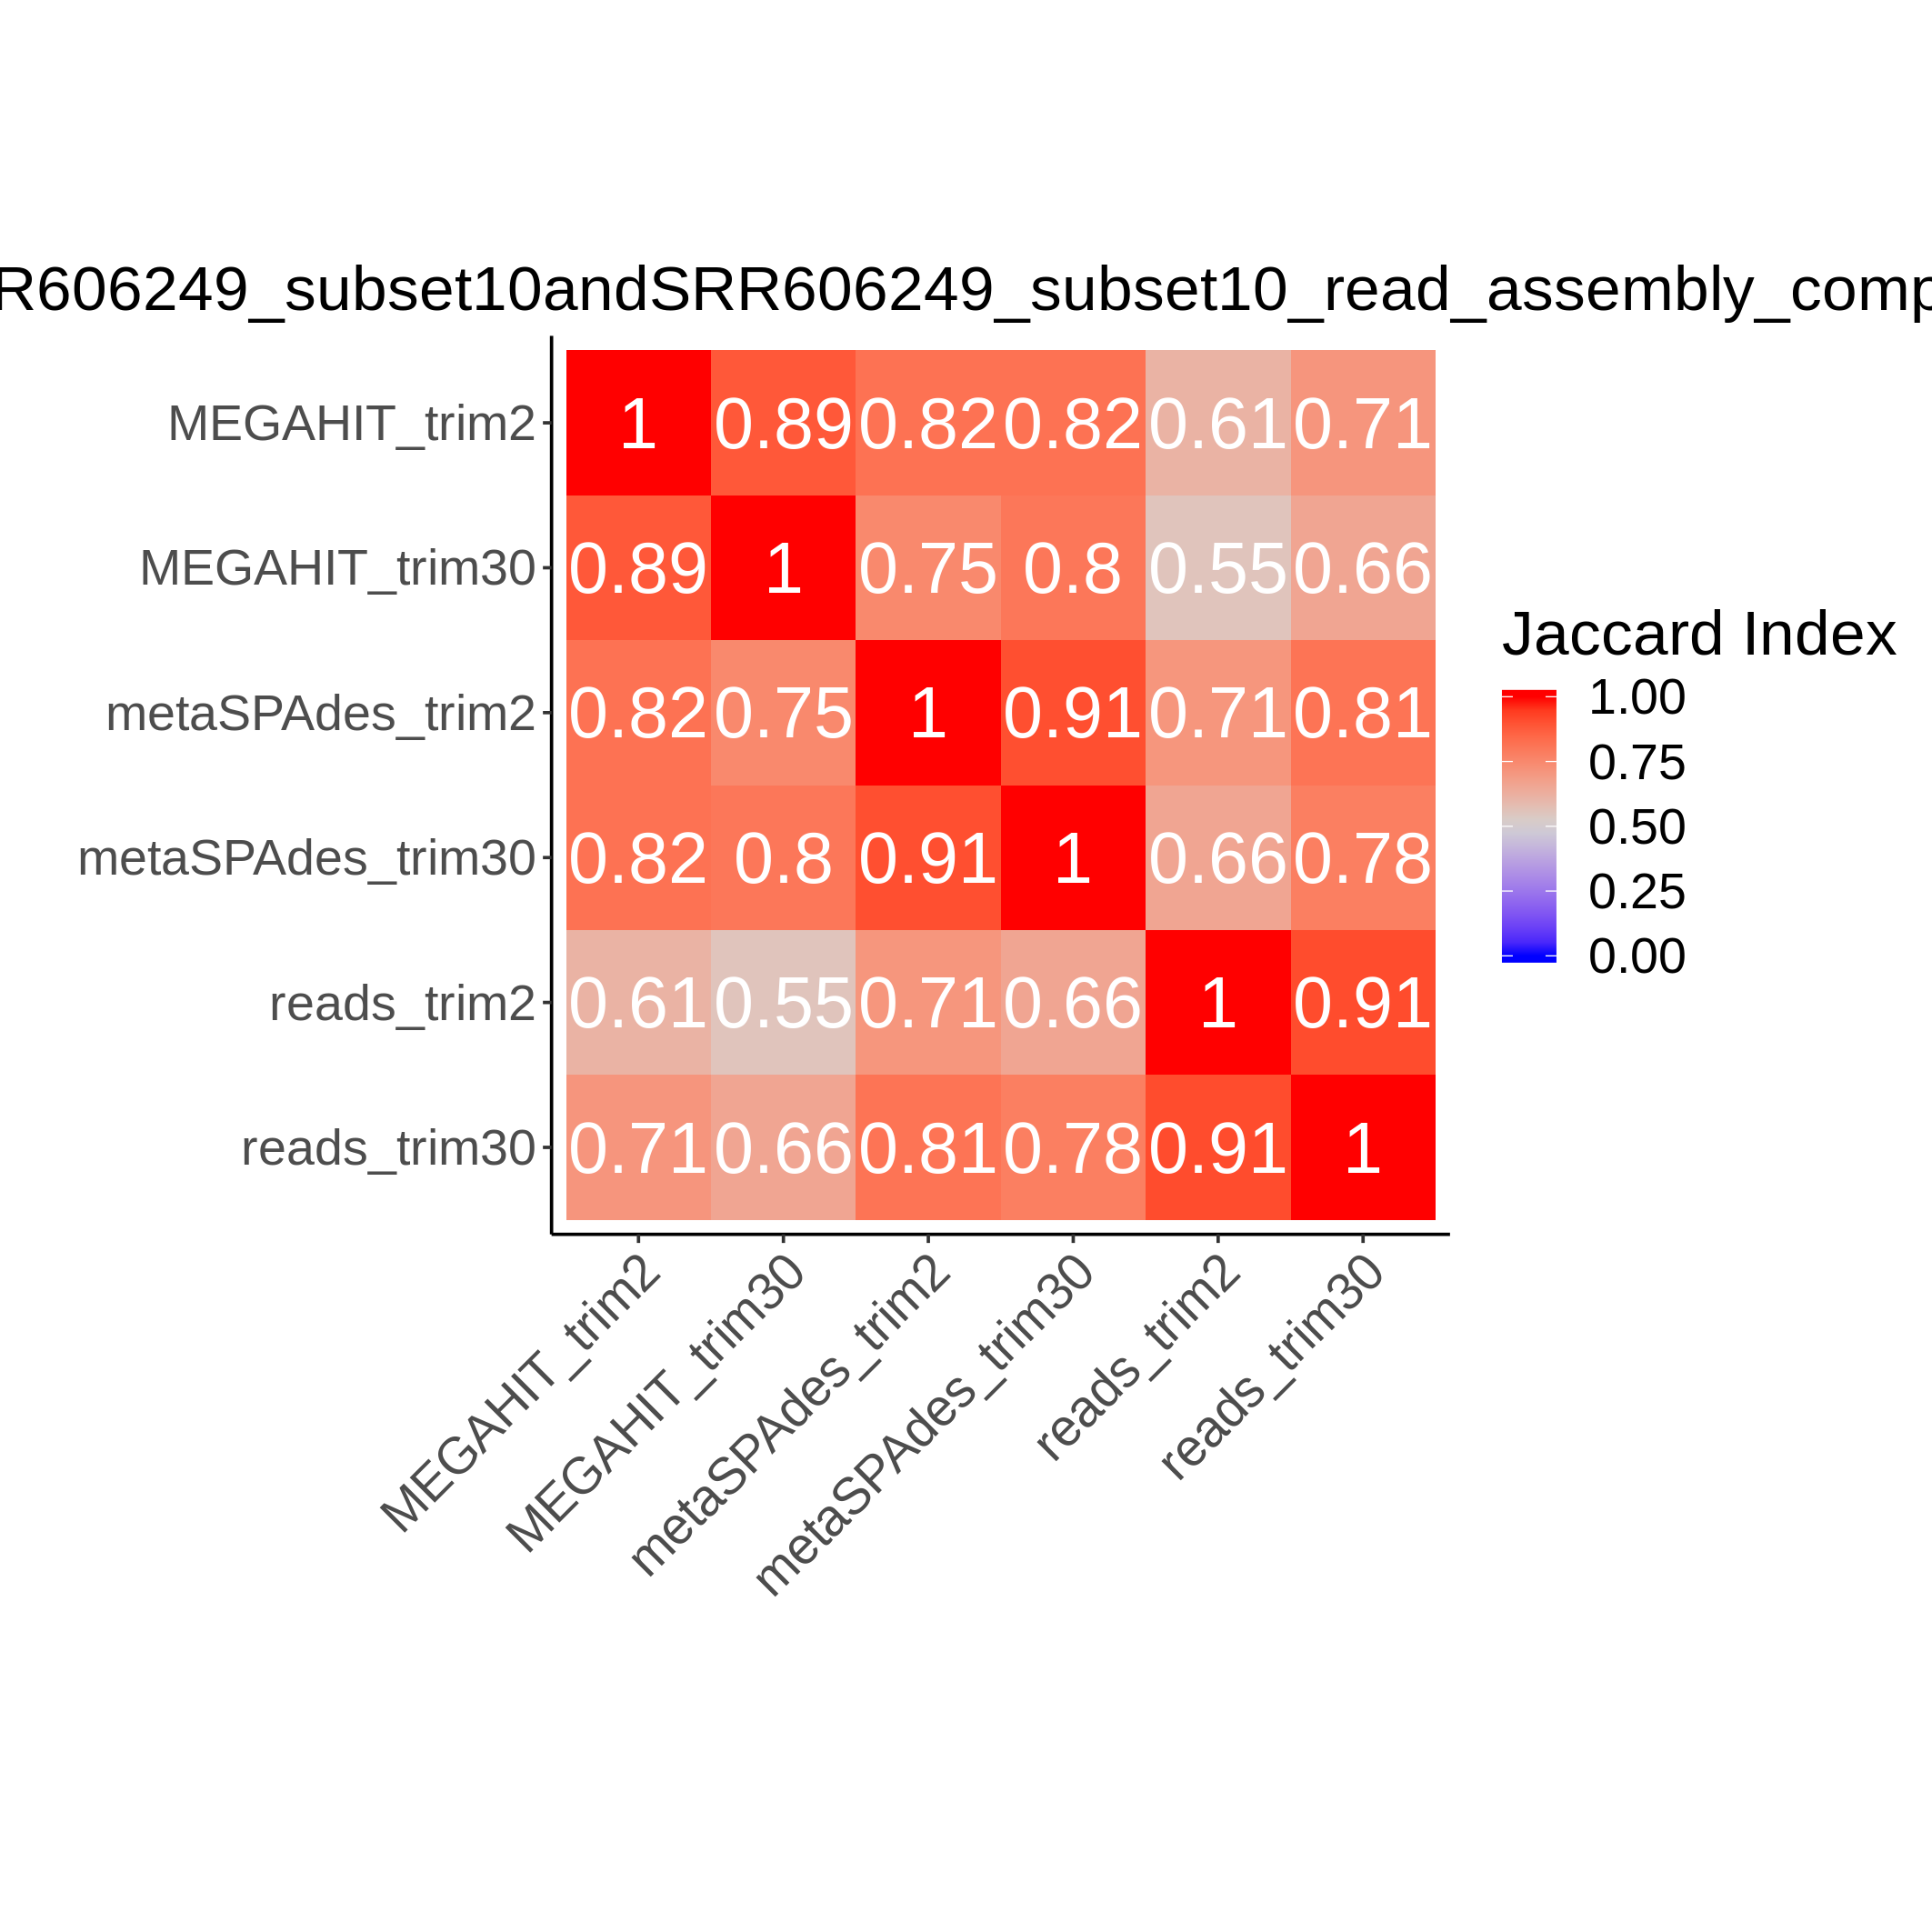

Source data for this figure (header and first rows):
//tmp/SRR606249_subset10_trim2_merge_sca…, //tmp/SRR606249_subset10_trim30_merge_sc…, //tmp/SRR606249_subset10_trim2.megahit.c…, //tmp/SRR606249_subset10_trim2.metaspade…, //tmp/SRR606249_subset10_trim30.megahit.…, //tmp/SRR606249_subset10_trim30.metaspad…
1, 0.9141, 0.6136, 0.7104, 0.5548, 0.6589
0.9141, 1, 0.7124, 0.8133, 0.6591, 0.7824
0.6136, 0.7124, 1.0, 0.8184, 0.8856, 0.8188
0.7104, 0.8133, 0.8184, 1.0, 0.7519, 0.9078
0.5548, 0.6591, 0.8856, 0.7519, 1.0, 0.8036
0.6589, 0.7824, 0.8188, 0.9078, 0.8036, 1.0
